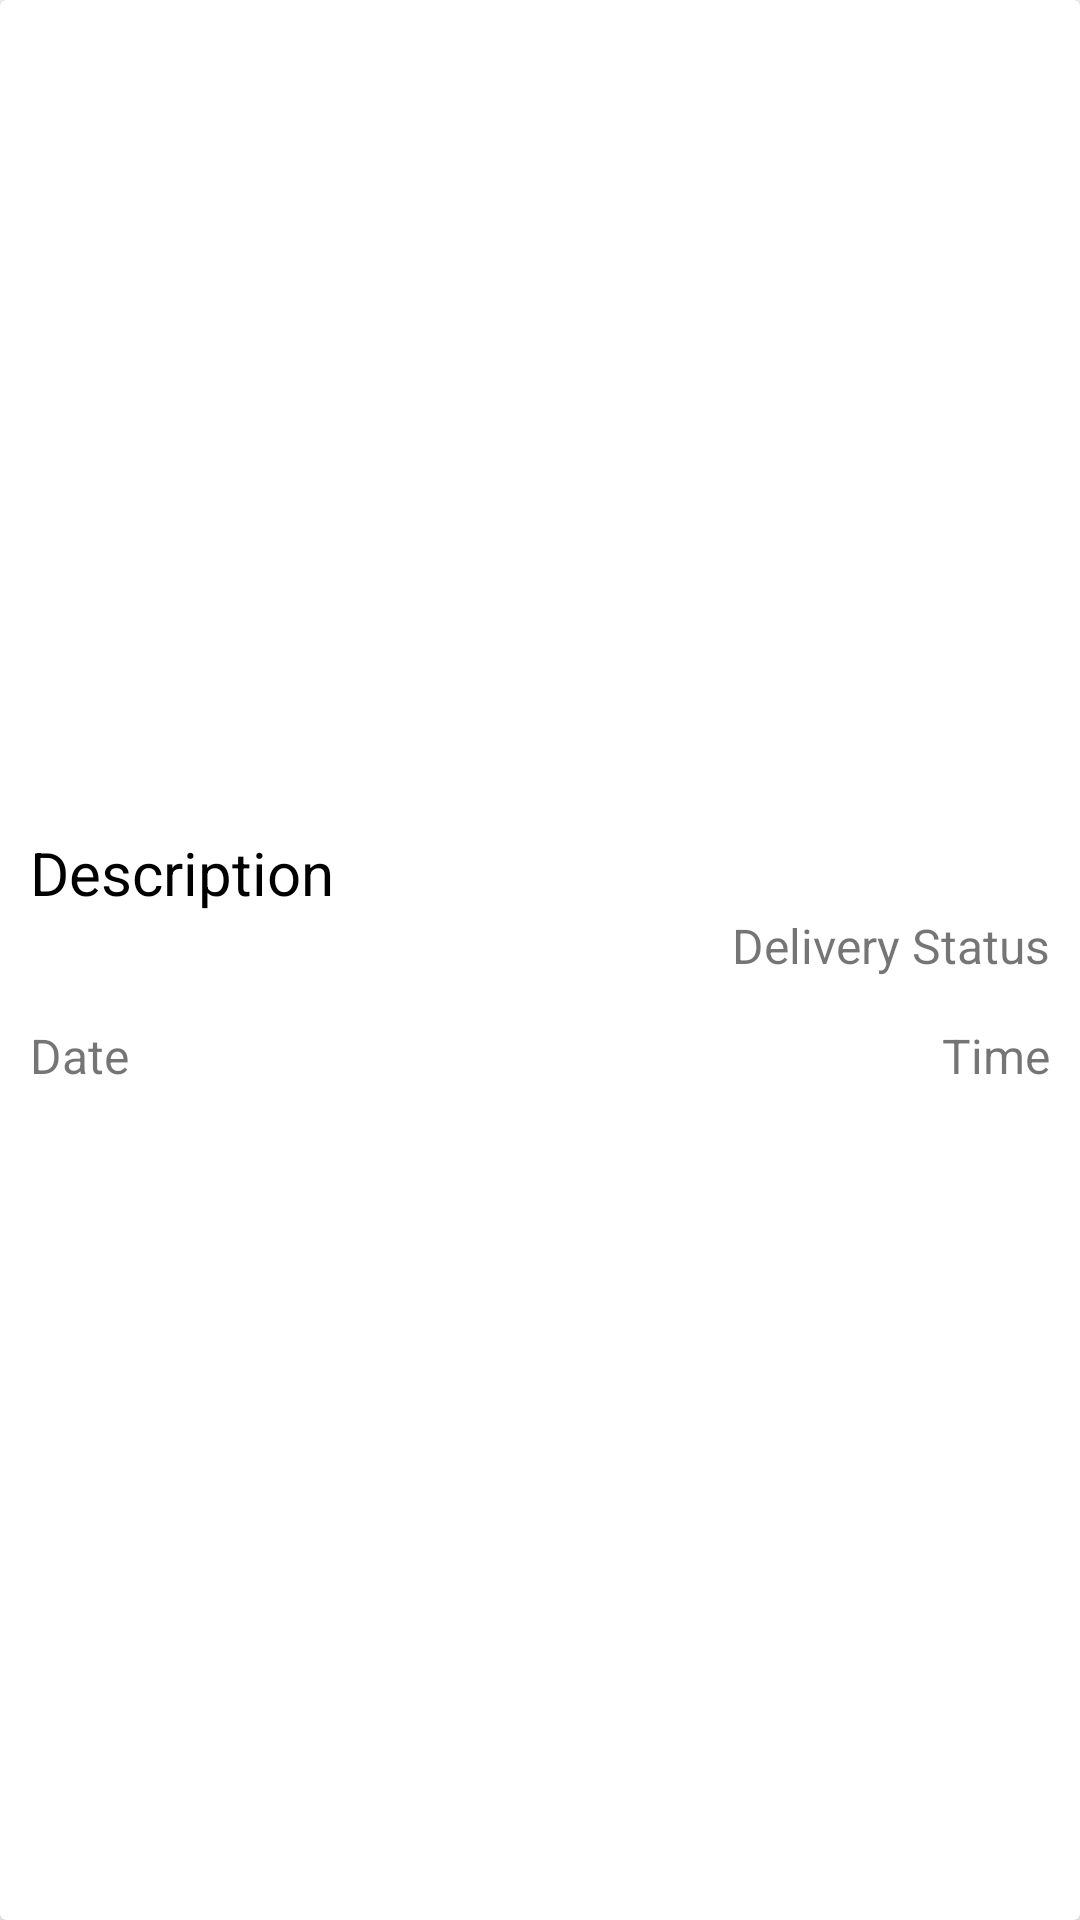

Here is an Android app screen rendered from its layout file. Give the layout XML and the strings, colors and styles it references.
<!-- AndroidManifest.xml: application theme Theme.DeliveryApp -->
<!-- res/layout/order_history_layout.xml -->
<?xml version="1.0" encoding="utf-8"?>
<androidx.cardview.widget.CardView xmlns:android="http://schemas.android.com/apk/res/android"
    android:layout_width="match_parent"
    android:layout_height="wrap_content"
    android:id="@+id/adapter_layout_card_view"
    android:layout_margin="5dp"
    android:background="@drawable/item_background"
    xmlns:app="http://schemas.android.com/apk/res-auto"
    app:cardElevation="5dp">

    <LinearLayout
        android:layout_width="match_parent"
        android:layout_height="match_parent"
        android:gravity="center"
        android:padding="10dp"
        android:orientation="vertical">

        <TextView
            android:id="@+id/order_desc"
            android:layout_width="match_parent"
            android:layout_height="wrap_content"
            android:text="Description"
            android:textSize="20sp"
            android:textColor="@color/black"/>

        <TextView
            android:id="@+id/order_status"
            android:gravity="end"
            android:layout_width="match_parent"
            android:layout_height="wrap_content"
            android:text="Delivery Status"
            android:textSize="16sp"/>

        <LinearLayout
            android:layout_width="match_parent"
            android:layout_height="wrap_content"
            android:weightSum="2"
            android:layout_marginTop="15dp"
            android:orientation="horizontal">

            <TextView
                android:id="@+id/order_date"
                android:layout_width="0dp"
                android:layout_weight="1"
                android:layout_height="wrap_content"
                android:text="Date"
                android:textSize="16sp"/>
            <TextView
                android:id="@+id/order_time"
                android:gravity="end"
                android:layout_width="0dp"
                android:layout_weight="1"
                android:layout_height="wrap_content"
                android:text="Time"
                android:textSize="16sp"/>

        </LinearLayout>

    </LinearLayout>


</androidx.cardview.widget.CardView>
<!-- resources referenced by this layout -->
<resources>
  <color name="black">#FF000000</color>
  <style name="Theme.DeliveryApp" parent="Theme.MaterialComponents.DayNight.DarkActionBar">
          
          <item name="colorPrimary">@color/purple_500</item>
          <item name="colorPrimaryVariant">@color/purple_700</item>
          <item name="colorOnPrimary">@color/white</item>
          
          <item name="colorSecondary">@color/teal_200</item>
          <item name="colorSecondaryVariant">@color/teal_700</item>
          <item name="colorOnSecondary">@color/black</item>
          
          <item name="android:statusBarColor" tools:targetApi="l">?attr/colorPrimaryVariant</item>
          
      </style>
  <color name="purple_500">#FF6200EE</color>
  <color name="purple_700">#FF3700B3</color>
  <color name="white">#FFFFFFFF</color>
  <color name="teal_200">#FF03DAC5</color>
  <color name="teal_700">#FF018786</color>
</resources>
